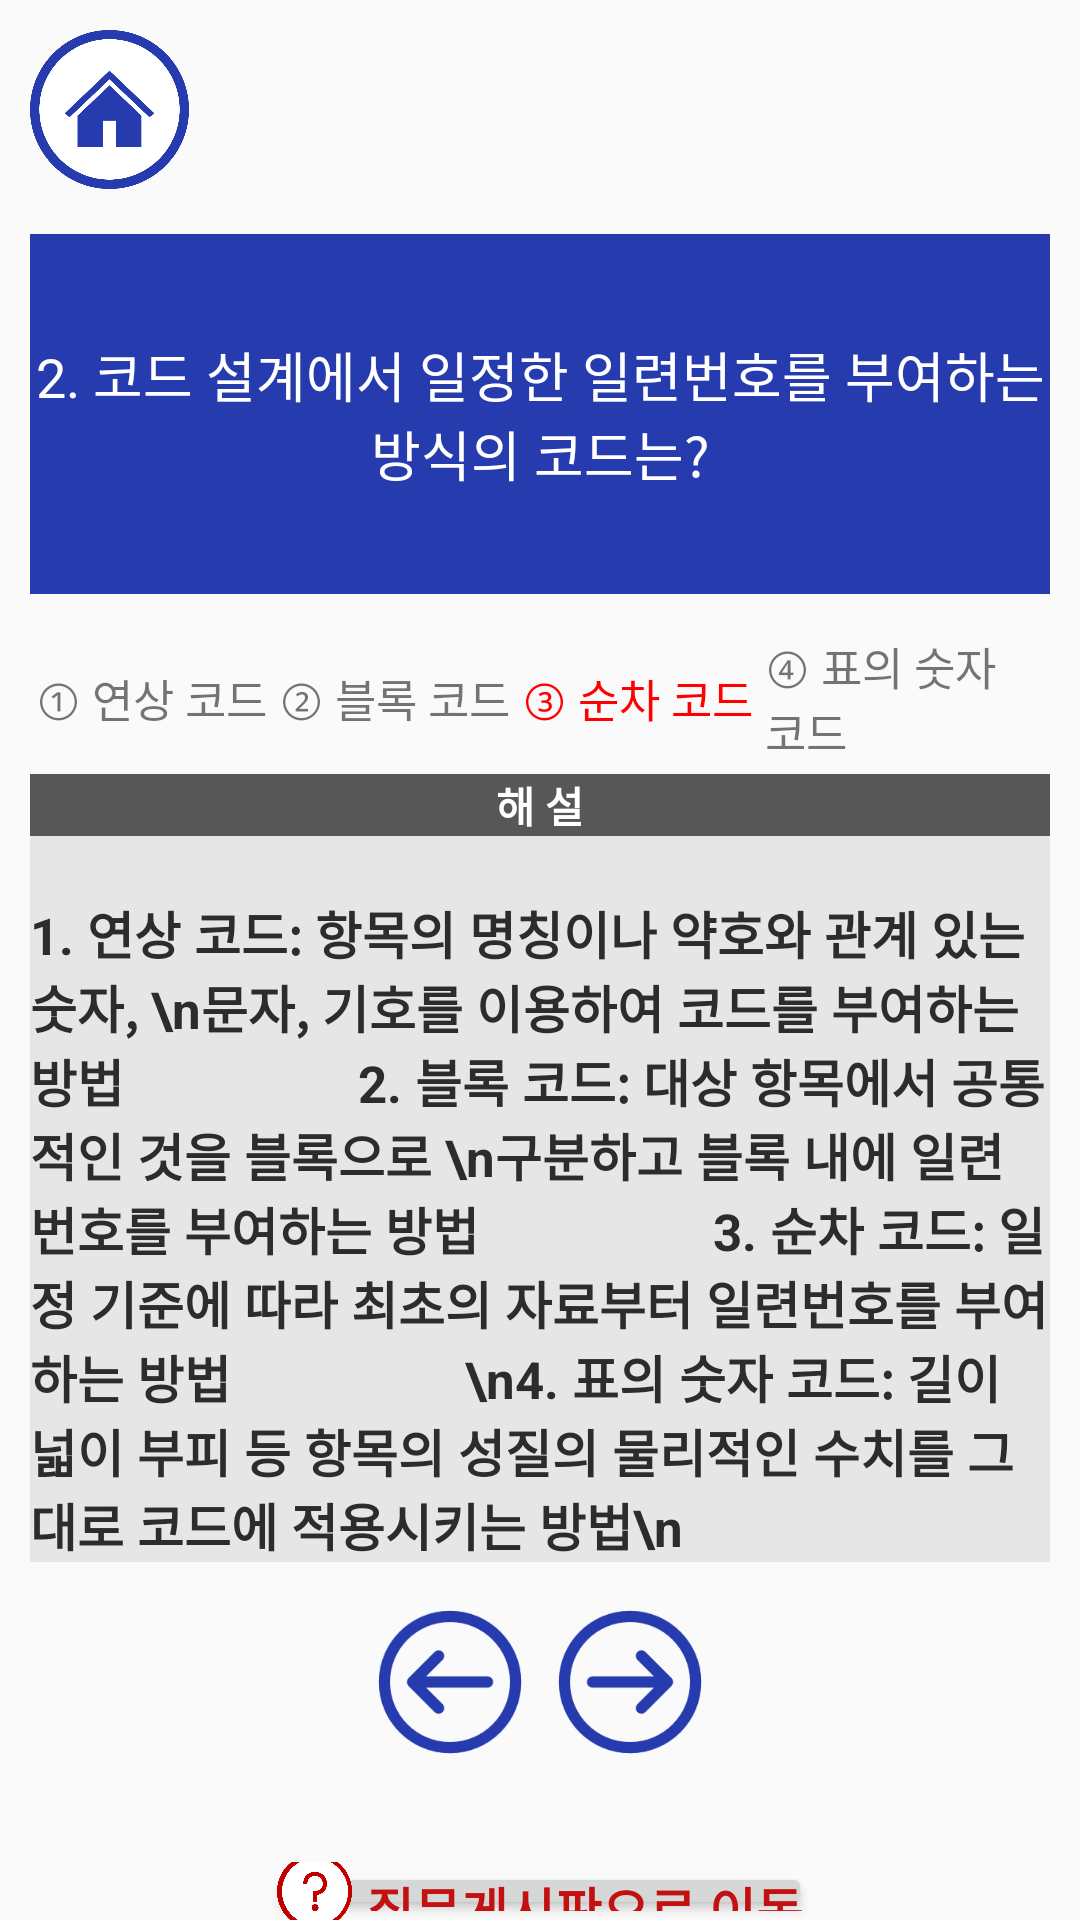

Produce the Android XML layout that renders to this screen, including the resource entries it uses.
<!-- AndroidManifest.xml: application theme Theme.Cbt -->
<!-- res/layout/activity_main3.xml -->
<?xml version="1.0" encoding="utf-8"?>
<LinearLayout xmlns:android="http://schemas.android.com/apk/res/android"
    xmlns:app="http://schemas.android.com/apk/res-auto"
    xmlns:tools="http://schemas.android.com/tools"
    android:layout_width="match_parent"
    android:layout_height="match_parent"
    tools:context=".MainActivity2">

    <LinearLayout

        android:layout_width="match_parent"
        android:layout_height="match_parent"
        app:layout_constraintTop_toTopOf="parent"
        android:paddingStart="10dp"
        android:paddingEnd="10dp"
        android:paddingTop="10dp"
        android:gravity="center_horizontal"
        android:orientation="vertical"
        >

        <ImageButton
            android:id="@+id/btn2"
            android:layout_width="53dp"
            android:layout_height="53dp"
            android:layout_gravity="left"
            android:background="@drawable/home" />

        <TextView
            android:layout_width="wrap_content"
            android:layout_height="120dp"

            android:layout_marginTop="15dp"
            android:layout_marginBottom="10sp"
            android:background="#263CAE"
            android:gravity="center"
            android:text="2. 코드 설계에서 일정한 일련번호를 부여하는 방식의 코드는?"
            android:textColor="@color/white"
            android:textSize="18dp" />

        <LinearLayout
            android:layout_width="match_parent"
            android:layout_height="50dp"
            android:orientation="horizontal"
            android:gravity="center"
            tools:ignore="Suspicious0dp">

            <TextView
                android:layout_width="wrap_content"
                android:layout_height="wrap_content"
                android:padding="2dp"
                android:textSize="15dp"
                android:text="① 연상 코드"
                />

            <TextView
                android:layout_width="wrap_content"
                android:layout_height="wrap_content"
                android:textSize="15dp"

                android:text="② 블록 코드"
                android:padding="2dp"
                />
            <TextView
                android:layout_width="wrap_content"
                android:layout_height="wrap_content"
                android:textSize="15dp"

                android:text="③ 순차 코드"
                android:textColor="#FF0000"
                android:padding="2dp"

                />

            <TextView
                android:layout_width="wrap_content"
                android:layout_height="wrap_content"
                android:textSize="15dp"

                android:text="④ 표의 숫자 코드"
                android:padding="2dp"

                />


        </LinearLayout>

        <TextView
            android:layout_width="421dp"
            android:layout_height="wrap_content"
            android:background="#565756"
            android:text="해 설"
            android:textAlignment="center"
            android:textColor="#FFFFFF"
            android:textStyle="bold"

            />

        <TextView
            android:layout_width="wrap_content"
            android:layout_height="wrap_content"
            android:gravity="center_vertical"
            android:paddingTop="20dp"
            android:textColor="#2C2C2C"
            android:background="#E6E6E6"
            android:text="1. 연상 코드: 항목의 명칭이나 약호와 관계 있는 숫자, \n문자, 기호를 이용하여 코드를 부여하는 방법
                 2. 블록 코드: 대상 항목에서 공통적인 것을 블록으로 \n구분하고 블록 내에 일련 번호를 부여하는 방법
                 3. 순차 코드: 일정 기준에 따라 최초의 자료부터 일련번호를 부여하는 방법
                 \n4. 표의 숫자 코드: 길이 넓이 부피 등 항목의 성질의 물리적인 수치를 그대로 코드에 적용시키는 방법\n"
            android:textSize="17dp"
            android:textStyle="bold"

            />

        <LinearLayout
            android:layout_width="wrap_content"
            android:layout_height="wrap_content"
            android:orientation="horizontal"
            android:layout_marginTop="10dp"

            >

            <ImageButton
                android:id="@+id/back_btn1"
                android:layout_width="60dp"
                android:layout_height="60dp"

                android:background="@drawable/back" />

            <ImageButton
                android:id="@+id/next_btn"
                android:layout_width="60dp"
                android:layout_height="60dp"

                android:background="@drawable/next" />

        </LinearLayout>

        <LinearLayout
            android:layout_width="wrap_content"
            android:layout_height="wrap_content"
            android:orientation="horizontal"
            android:layout_marginTop="30dp"

            >

            <Button
                android:id="@+id/Q_btn1"
                android:layout_width="wrap_content"
                android:layout_height="wrap_content"
                android:padding="3dp"
                android:drawableLeft="@drawable/q"
                android:drawablePadding="5dp"
                android:gravity="center"
                android:text="질문게시판으로 이동"
                android:textColor="#C31111"
                android:textSize="17dp"
                android:textStyle="bold" />

        </LinearLayout>

    </LinearLayout>


</LinearLayout>
<!-- resources referenced by this layout -->
<resources>
  <!-- drawable back: png bitmap (drawable-v24, 2577 bytes) -->
  <!-- drawable home: png bitmap (drawable-v24, 7466 bytes) -->
  <!-- drawable next: png bitmap (drawable-v24, 2572 bytes) -->
  <!-- drawable q (drawable) -->
  <?xml version="1.0" encoding="utf-8"?>
  <layer-list xmlns:tools="http://schemas.android.com/tools"
      xmlns:android="http://schemas.android.com/apk/res/android">
      <item
  
          android:drawable="@drawable/question"
          android:width="25dp"
          android:height="25dp"
  
          tools:ignore="ResourceCycle" />
  </layer-list>
  <style name="Theme.Cbt" parent="Theme.AppCompat.Light">
          
          <item name="colorPrimary">@color/purple_500</item>
          <item name="colorPrimaryVariant">@color/purple_700</item>
          <item name="colorOnPrimary">@color/white</item>
          
          <item name="colorSecondary">@color/teal_200</item>
          <item name="colorSecondaryVariant">@color/teal_700</item>
          <item name="colorOnSecondary">@color/black</item>
          
          <item name="android:statusBarColor" tools:targetApi="l">?attr/colorPrimaryVariant</item>
          
      </style>
  <!-- drawable question: png bitmap (drawable-v24, 7482 bytes) -->
  <!-- not gathered from this repository: default colours our renderer supplied (Android Studio template values) -->
  <color name="purple_500">#FF6200EE</color>
  <color name="purple_700">#FF3700B3</color>
  <color name="teal_200">#FF03DAC5</color>
  <color name="teal_700">#FF018786</color>
  <color name="black">#FF000000</color>
  <color name="white">#FFFFFFFF</color>
</resources>
